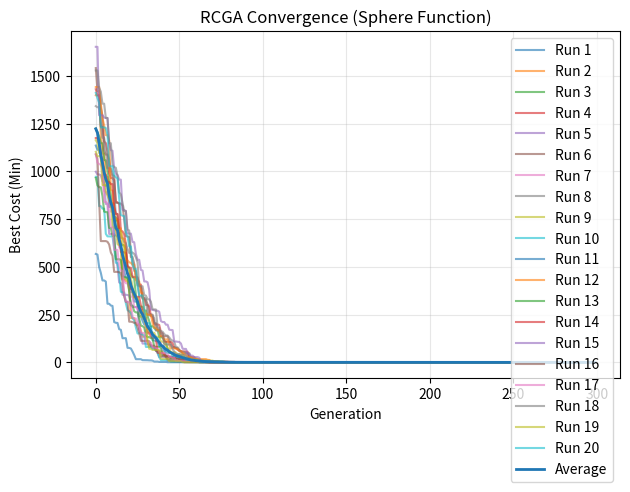

Reproduce this figure in Python.
# ==========================================================
# IMPORTS MODULE HERE
# ==========================================================
import os
import numpy as np
import time
import matplotlib.pyplot as plt

# ==========================================================
# CONSTANT PARAMETERS
# ==========================================================
POP_SIZE = 100
GENERATIONS = 300
DIMENSION = 10
LOWER_BOUND = 0
UPPER_BOUND = 30
LIMIT = 5 
CROSSOVER_RATE = 0.8
MUTATION_RATE = 0.1
DISTRIBUTION_INDEX = 20
MUTATION_DISTRIBUTION_INDEX = 20

# ==========================================================
# INITIAL POPULATION (Real Values)
# ==========================================================
def generate_initial_population(pop_size, dimension):
    return np.random.uniform(LOWER_BOUND, UPPER_BOUND, size=(POP_SIZE, DIMENSION))


# ==========================================================
# FITNESS FUNCTION (MINIMIZATION)
# ==========================================================
def fitness(chromosome):
    return np.sum(chromosome ** 2)


# ==========================================================
# SELECT A PARENT 
# ==========================================================
def binary_tournament_selection(population, fitness, k=2, problem="min"):
    Np = len(population)
    mating_pool = []
    
    # Track how many times each individual is selected
    selection_count = np.zeros(Np, dtype=int)

    while len(mating_pool) < Np:
        # Get valid candidates (selected less than 2 times)
        valid_indices = np.where(selection_count < 2)[0]

        # If not enough candidates for tournament, break
        if len(valid_indices) < k:
            break

        # Step 1: Randomly pick k valid individuals
        indices = np.random.choice(valid_indices, k, replace=False)

        # Step 2: Get their fitness
        selected_fitness = fitness[indices]

        # Step 3: Select winner
        if problem == "max":
            winner_index = indices[np.argmax(selected_fitness)]
        else:
            winner_index = indices[np.argmin(selected_fitness)]

        # Step 4: Add to mating pool
        mating_pool.append(population[winner_index])
        selection_count[winner_index] += 1

    return np.array(mating_pool)


# ==========================================================
# SIMULATED BINARY CROSSOVER (SBX)
# ==========================================================
def crossover(p1, p2):
    # If random number >= crossover rate → children = parents
    if np.random.rand() >= CROSSOVER_RATE:
        return p1[:], p2[:]

    child1 = []
    child2 = []

    for x1, x2 in zip(p1, p2):
        u = np.random.rand()
        # Compute beta
        if u <= 0.5:
            beta = (2 * u) ** (1.0 / (DISTRIBUTION_INDEX + 1))
        else:
            beta = (1 / (2 * (1 - u))) ** (1.0 / (DISTRIBUTION_INDEX + 1))

        # Generate children
        c1 = 0.5 * ((1 + beta) * x1 + (1 - beta) * x2)
        c2 = 0.5 * ((1 - beta) * x1 + (1 + beta) * x2)

        child1.append(c1)
        child2.append(c2)
    
    # Keep within bounds
    child1 = np.clip(child1, LOWER_BOUND, UPPER_BOUND)
    child2 = np.clip(child2, LOWER_BOUND, UPPER_BOUND)

    return np.array(child1), np.array(child2)


# ==========================================================
# POLYNOMIAL MUTATION
# ==========================================================
def mutate(chromosome):
    chromosome = chromosome.copy()

    if np.random.rand() >= MUTATION_RATE:
        return chromosome
    else:
        r = np.random.rand(DIMENSION)
        for i in range(len(chromosome)):
            if r[i] < 0.5:
                delta = (2 * r[i]) ** (1.0 / (MUTATION_DISTRIBUTION_INDEX + 1)) - 1
            else:
                delta = 1 - (2 * (1 - r[i])) ** (1.0 / (MUTATION_DISTRIBUTION_INDEX + 1))

            # Apply mutation
            chromosome[i] = chromosome[i] + delta * (UPPER_BOUND - LOWER_BOUND)


    # Keep within bounds
    chromosome = np.clip(chromosome, LOWER_BOUND, UPPER_BOUND)

    return chromosome


# ==========================================================
# REAL-CODED GENETIC ALGORITHM (RCGA)
# ===========================================================
def real_coded_genetic_algorithm():
    # Initialize random population
    population = generate_initial_population(POP_SIZE, DIMENSION)

    # Evaluate fitness of the population
    fitness_values = np.array([
        fitness(ind) for ind in population
    ])

    best_idx = np.argmin(fitness_values)
    best_solution = population[best_idx]
    best_fitness = fitness_values[best_idx]
    # Best Fitness per generation
    best_fitness_per_gen = []


    for gen in range(GENERATIONS):
        mating_pool = binary_tournament_selection(population,fitness_values)
        offspring_population = []

        for i in range(POP_SIZE // 2):
            p1, p2 = mating_pool[np.random.choice(len(mating_pool), 2, replace=False)]
            
            c1, c2 = crossover(p1, p2)

            # offsprings are added
            offspring_population.append(c1)
            offspring_population.append(c2)

        # MUTATION
        for i in range(len(offspring_population)):
            offspring_population[i] = mutate(offspring_population[i])


        # Evaluate offspring fitness 
        offspring_fitness = [fitness(ind) for ind in offspring_population]

        # Combine
        combined_population = list(population) + offspring_population
        combined_fitness = list(fitness_values) + offspring_fitness

        # Sort
        sorted_indices = np.argsort(combined_fitness)

        # Select next generation
        population = np.array([combined_population[i] for i in sorted_indices[:POP_SIZE]])
        fitness_values = np.array([combined_fitness[i] for i in sorted_indices[:POP_SIZE]])

        # Best of this generation
        gen_best_fitness = fitness_values[0]
        best_fitness_per_gen.append(gen_best_fitness)

        # Update global best
        if gen_best_fitness < best_fitness:
            best_fitness = gen_best_fitness
            best_solution = population[0]

        # print(f"Generation {gen+1}: Best Fitness = {gen_best_fitness}")

    return best_solution, best_fitness, best_fitness_per_gen

# ==========================================================
# MULTIPLE RUNS
# ==========================================================
def solve_square_function():

    num_runs = 20

    all_histories = []
    all_best_sol = []
    all_best_costs = []
    all_times = []

    for run in range(num_runs):

        start_time = time.perf_counter()

        best_sol, best_cost, history = real_coded_genetic_algorithm()

        end_time = time.perf_counter()

        run_time = end_time - start_time

        all_histories.append(history)
        all_best_sol.append(best_sol)
        all_best_costs.append(best_cost)
        all_times.append(run_time)

        print(f"Run {run+1}: Best Cost = {best_cost:.6f}, Time = {run_time:.4f} sec")

    all_histories = np.array(all_histories)
    avg_curve = np.mean(all_histories, axis=0)

    # ==================================================
    # PLOT
    # ==================================================
    plt.figure()

    for i, history in enumerate(all_histories):
        plt.plot(history, alpha=0.6, label=f"Run {i+1}")


    plt.plot(avg_curve, linewidth=2, label="Average")

    plt.xlabel("Generation")
    plt.ylabel("Best Cost (Min)")
    plt.title("RCGA Convergence (Sphere Function)")
    plt.legend(loc='best')
    plt.grid(True, alpha=0.3)
    plt.tight_layout()

    os.makedirs("plots", exist_ok=True)
    plt.savefig("plots/RCGA_convergence.png", dpi=300)
    plt.show()


# ==========================================================
# MAIN
# ==========================================================
if __name__ == "__main__":
    solve_square_function()
